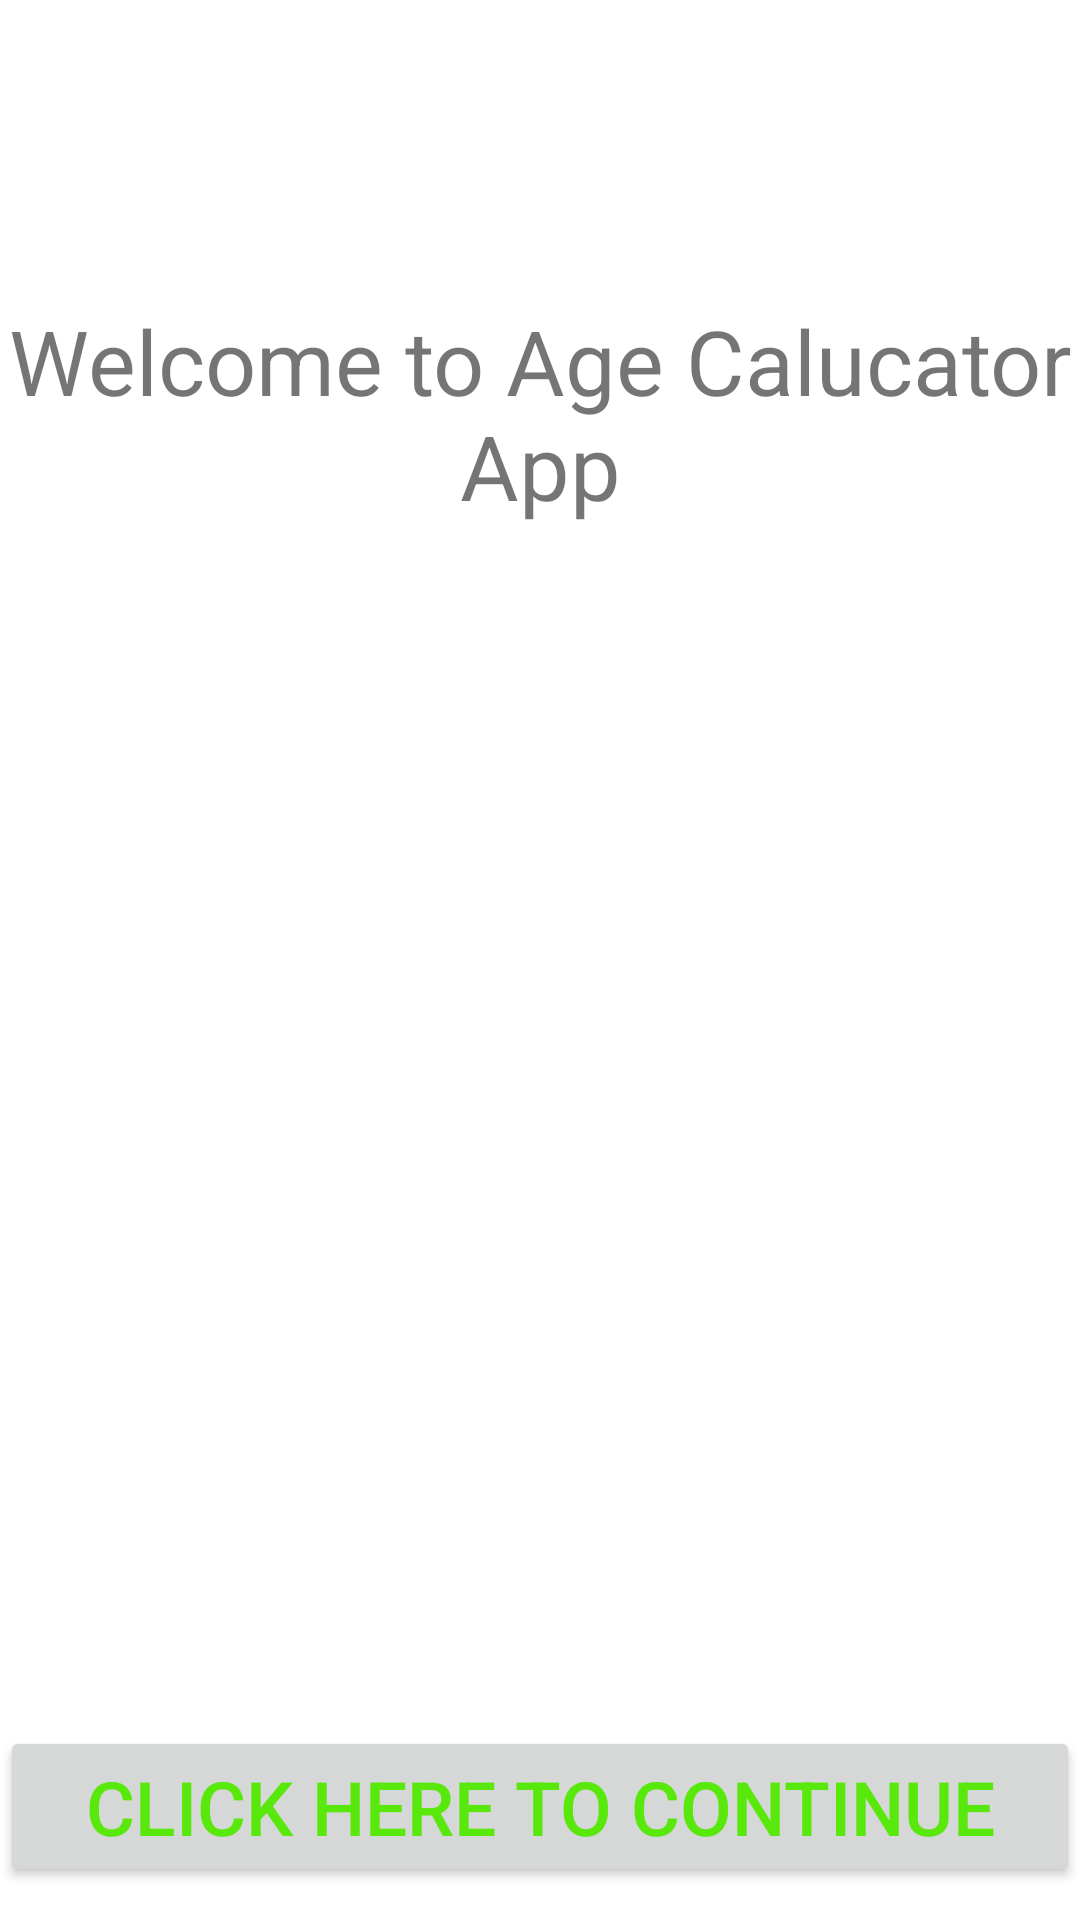

Here is an Android app screen rendered from its layout file. Give the layout XML and the strings, colors and styles it references.
<!-- AndroidManifest.xml: application theme Theme.AgeinMinutes -->
<!-- res/layout/activity_start.xml -->
<?xml version="1.0" encoding="utf-8"?>
<LinearLayout xmlns:android="http://schemas.android.com/apk/res/android"
    xmlns:app="http://schemas.android.com/apk/res-auto"
    xmlns:tools="http://schemas.android.com/tools"
    android:layout_width="match_parent"
    android:layout_height="match_parent"
    android:orientation="vertical"
    android:layout_gravity="center_vertical"
    tools:context=".StartActivity">


    <TextView
        android:id="@+id/textView2"
        android:layout_marginTop="100dp"
        android:layout_width="match_parent"
        android:layout_height="wrap_content"
        android:gravity="center"
        android:text="Welcome to Age Calucator App"
        android:textAlignment="center"
        android:textColor="@color/light_blue_600"
        android:textSize="30sp"


        />

    <Button
        android:id="@+id/welcome"
        android:layout_marginTop="400dp"
        android:layout_width="match_parent"
        android:layout_height="wrap_content"
        android:text="Click here to Continue"
        android:textColor="#58E80B"
        android:textSize="25sp"

      />



</LinearLayout>
<!-- resources referenced by this layout -->
<resources>
  <style name="Theme.AgeinMinutes" parent="Theme.MaterialComponents.DayNight.NoActionBar">
          
          <item name="colorPrimary">@color/purple_500</item>
          <item name="colorPrimaryVariant">@color/purple_700</item>
          <item name="colorOnPrimary">@color/white</item>
          
          <item name="colorSecondary">@color/teal_200</item>
          <item name="colorSecondaryVariant">@color/teal_700</item>
          <item name="colorOnSecondary">@color/black</item>
          
          <item name="android:statusBarColor" tools:targetApi="l">?attr/colorPrimaryVariant</item>
          
      </style>
  <color name="purple_500">#FF6200EE</color>
  <color name="purple_700">#FF3700B3</color>
  <color name="white">#FFFFFFFF</color>
  <color name="teal_200">#FF03DAC5</color>
  <color name="teal_700">#FF018786</color>
  <color name="black">#FF000000</color>
</resources>
